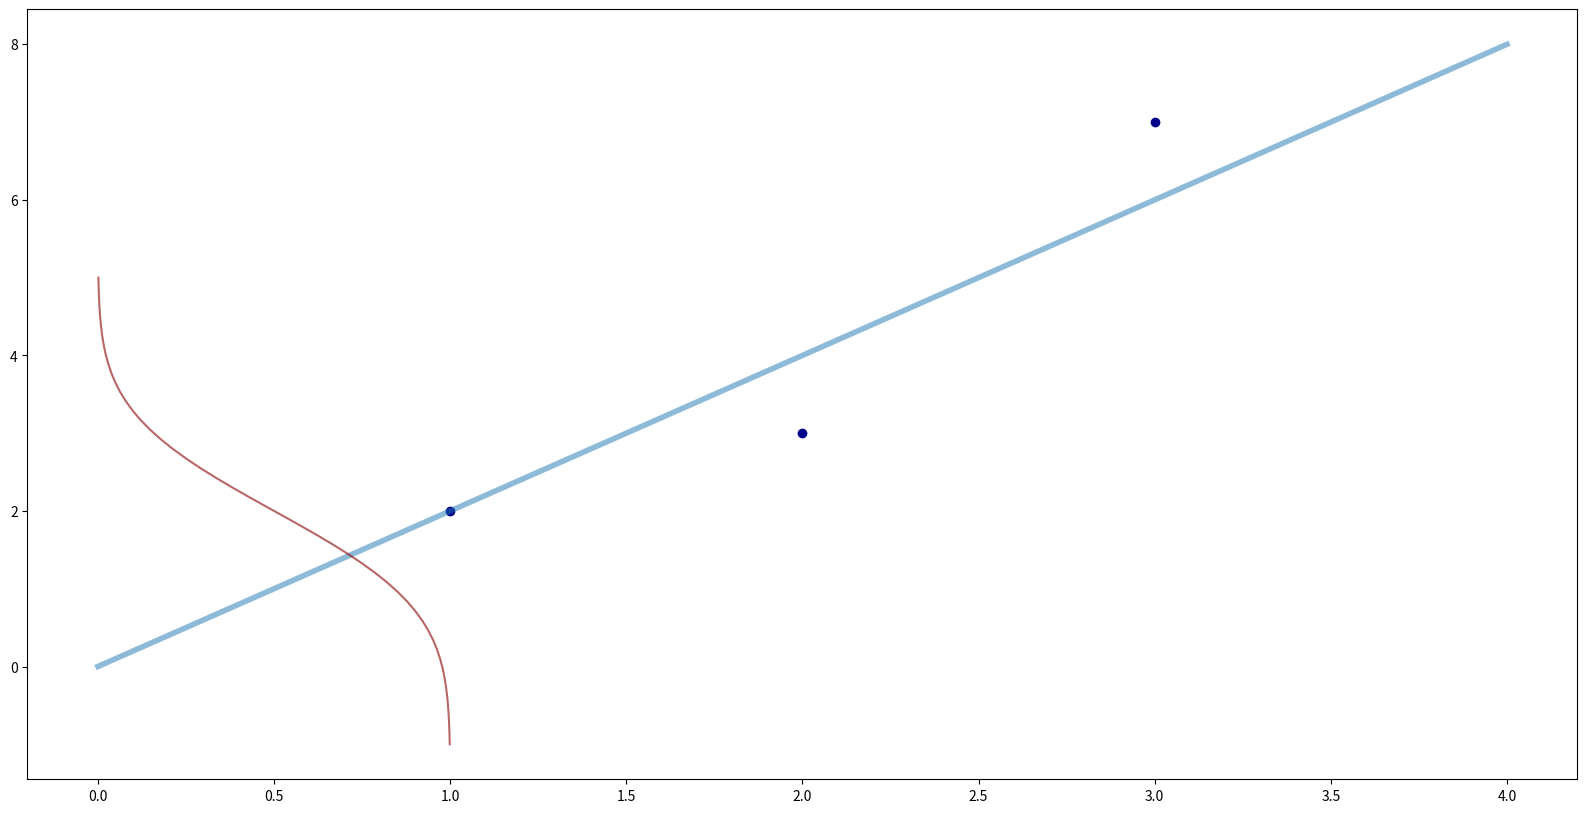

Generate this figure with matplotlib: (Note: this script raises an exception after producing the figure.)
''' 
Usage:
Create visualization of regression + CDF.
'''

import numpy as np
import matplotlib.pyplot as plt
import scipy.stats as st

# create data for demonstration
x = np.array([1, 2, 3])
y = np.array([2, 3, 7])
x_line = np.array([1, 2, 3])
y_line = np.array([2, 4, 6])

# set up plot
fig, ax = plt.subplots(1, 1, figsize=(20,10))
FONTSIZE = 16

# plot data
ax.plot(np.linspace(0, 4), np.linspace(0, 4)*2, linewidth=4, alpha=0.5, label=r'$\hat{y} = f(x)$')
ax.scatter(x, y, color='darkblue')

i = 0
# iterate through demo points
for x_, y_, y_line_ in zip(x, y, y_line):
    # get y_t, H(x_t), [H(x_t)](y_t), 
    y_values = np.sort(np.append(np.linspace(y_line_-3, y_line_+3), [y_]))
    cdf_values = st.norm.cdf(y_values, loc=y_line_, scale=1)
    y_cdf_intersection = x_ - cdf_values[y_values == y_]
    
    # plot CDF at x_t and show where y_t meets CDF 
    if i ==0:
        ax.plot(-1*cdf_values + x_, y_values, color='darkred', alpha=0.6, label=r'$H(x_t)$')
        ax.plot([y_cdf_intersection, x_], [y_, y_], linestyle='dashed', color='darkred')
        ax.plot(y_cdf_intersection, y_, marker='o', markersize=10, color='darkred', label=r'$[H(x_t)](y_t)$')
        i += 1
    else:
        ax.plot(-1*cdf_values + x_, y_values, alpha=0.6, color='darkred')
        ax.plot([y_cdf_intersection, x_], [y_, y_], linestyle='dashed', color='darkred')
        ax.plot(y_cdf_intersection, y_, marker='o', markersize=10, color='darkred')

# legends, axes
ax.legend(loc='upper left', fontsize=FONTSIZE)
ax.set_xlabel('x', fontsize=FONTSIZE)
ax.set_ylabel('y', fontsize=FONTSIZE)
ax.set_title(r'Sketch of $[H(x_t)](y_t)$', fontsize=FONTSIZE+5)

plt.savefig('../images/regression_cdf_plot.png');